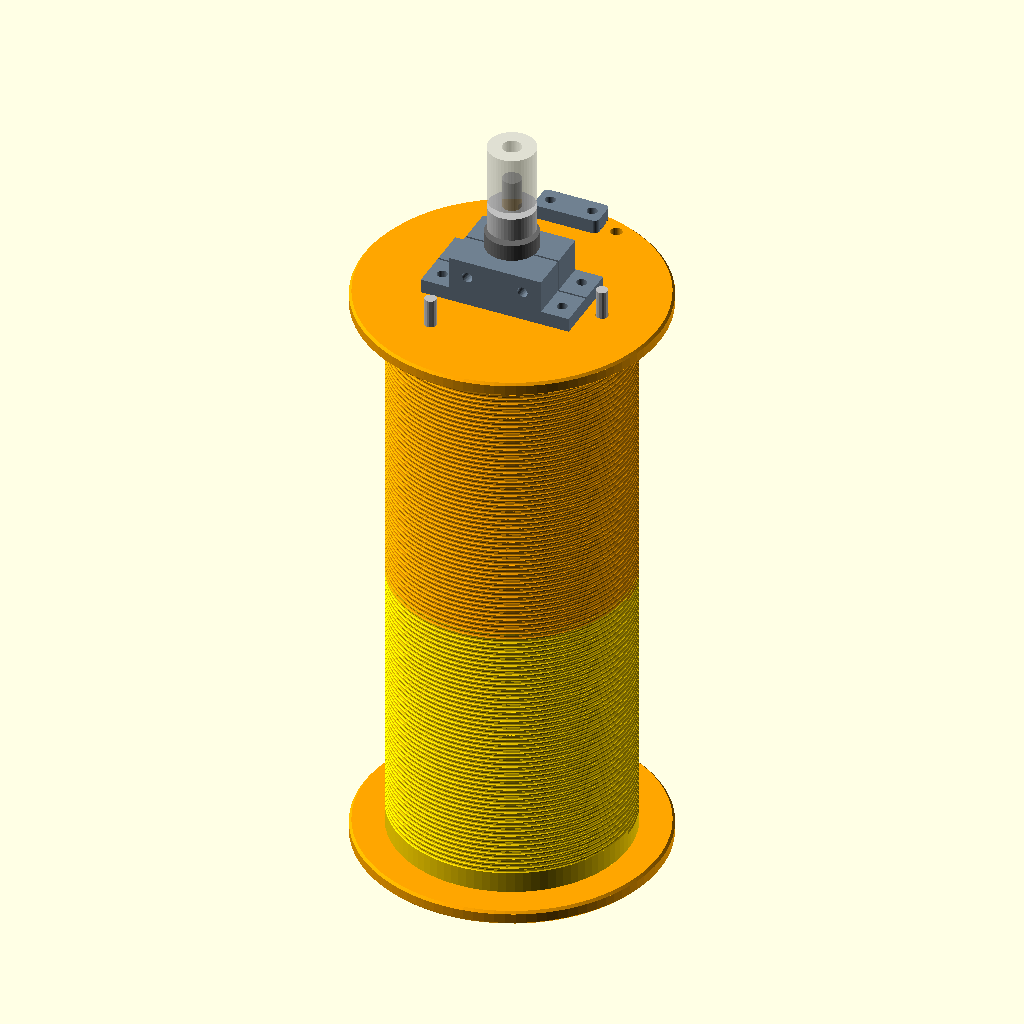
Cell 1: the model at its default parameters.
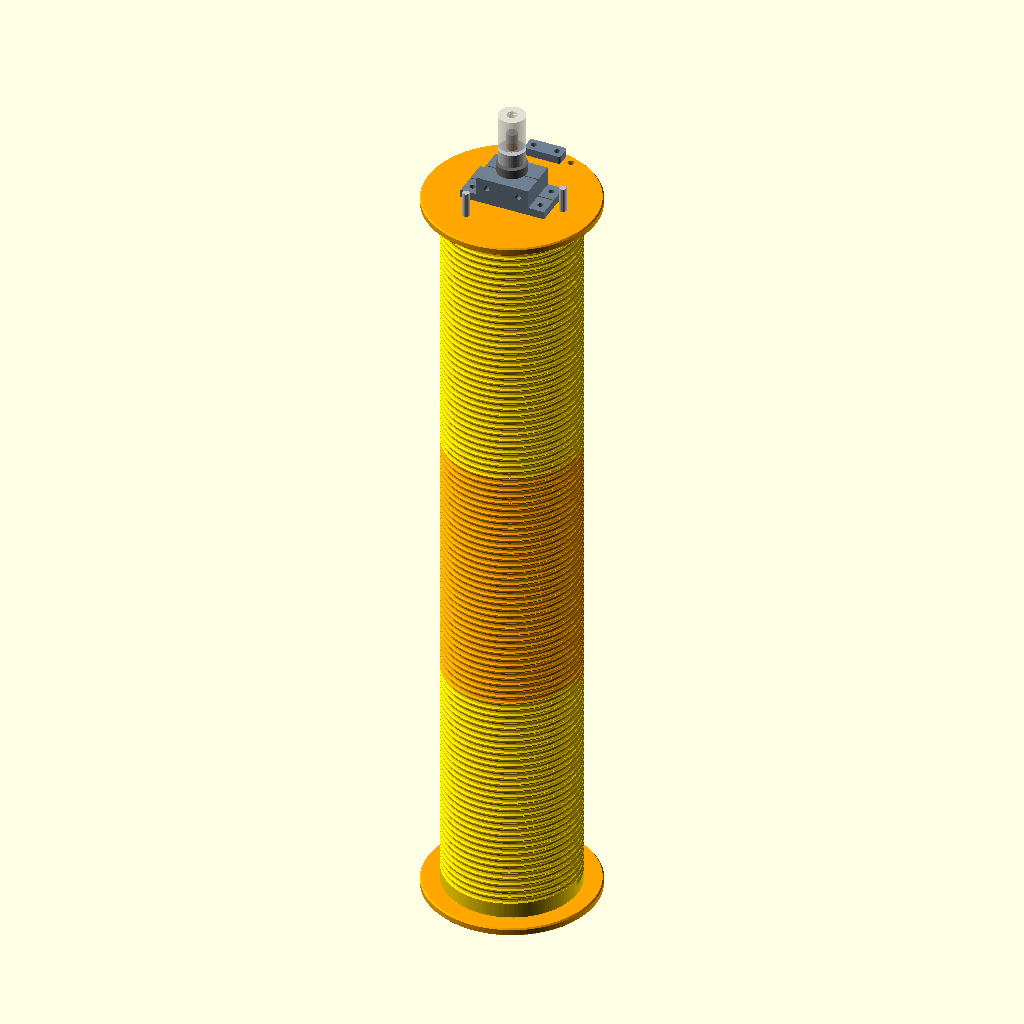
Cell 2: the same model with powered = true.
All cells are drawn from the same view direction (rotation 55°, 0°, 25°, orthographic, colour scheme Cornfield), but the view is re-fitted for each cell, so position and scale can differ between cells as well as the parameter.
The OpenSCAD source (hardware/assemblies/winch/winch-drum.scad):
// ARBI winch-drum 2.1.0 — concept-unvalidated assembly reference.
// Hardware shown here is context; use individual fabrication entrypoints for STL.
include <../../lib/winch-drum.scad>
powered = false;
wd_assembly(powered);
Customizer parameters (derived from the source; name, type, default, range or options):
powered: bool, default false
